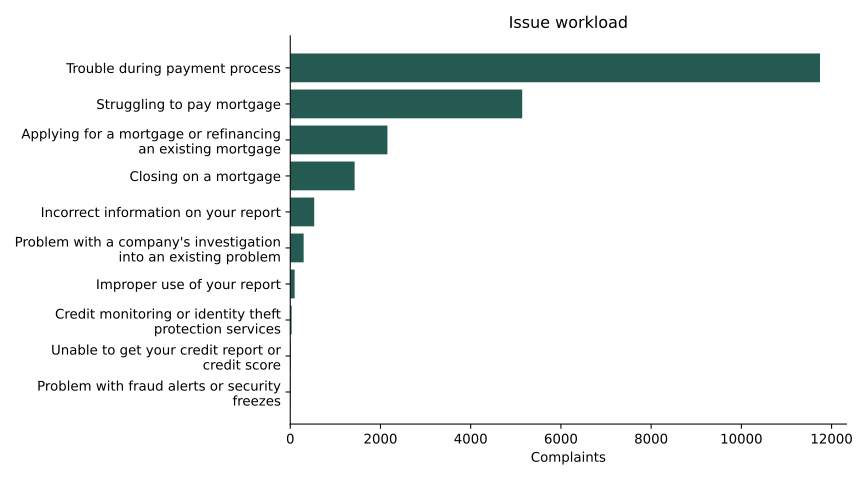

The data file committed next to this chart (first rows):
issue, complaints, known_timeliness, late_count, late_rate, workload_share, cumulative_share
Trouble during payment process, 11743, 11743, 95.0, 0.00809, 0.5478, 0.5478
Struggling to pay mortgage, 5142, 5142, 34.0, 0.006612, 0.2399, 0.7876
Applying for a mortgage or refinancing a…, 2154, 2154, 63.0, 0.02925, 0.1005, 0.8881
Closing on a mortgage, 1427, 1427, 41.0, 0.02873, 0.06656, 0.9547
Incorrect information on your report, 531, 531, 4.0, 0.007533, 0.02477, 0.9794
Problem with a company's investigation i…, 297, 297, 2.0, 0.006734, 0.01385, 0.9933
Improper use of your report, 97, 97, 1.0, 0.01031, 0.004525, 0.9978
Credit monitoring or identity theft prot…, 30, 30, 0.0, 0.0, 0.001399, 0.9992
Unable to get your credit report or cred…, 11, 11, 0.0, 0.0, 0.0005131, 0.9997
Problem with fraud alerts or security fr…, 6, 6, 0.0, 0.0, 0.0002799, 1.0
